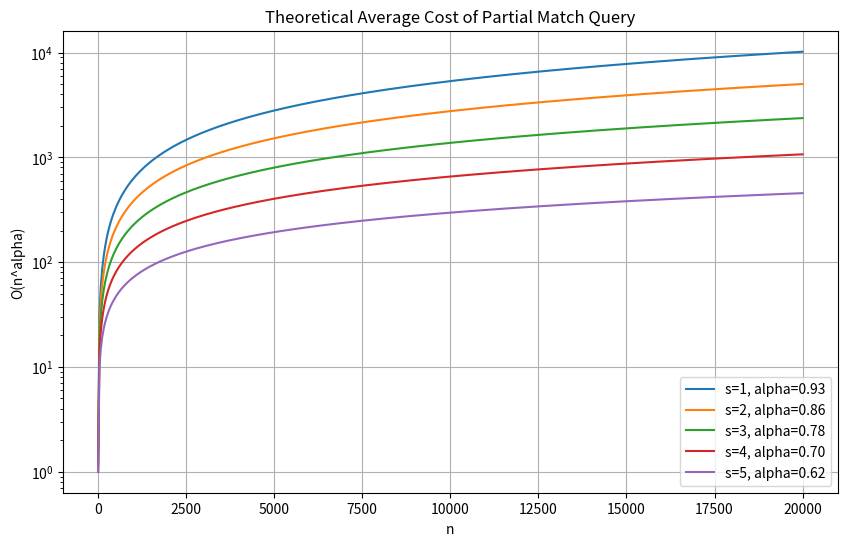

Write Python code to recreate this figure.
import numpy as np
import matplotlib.pyplot as plt


def alpha_x(x):
    return (np.sqrt(9 - 8*x) / 2) + x - 1.5


def alpha(s, K):
    x = s / K
    return 1 - x + alpha_x(x)


# Define the range of n
n = np.linspace(1, 20000, 500)

# Define specific values for s and K
s_values = [1, 2, 3, 4, 5]
K = 10

# Plotting
plt.figure(figsize=(10, 6))

for s in s_values:
    alpha_value = alpha(s, K)
    cost = n**alpha_value
    plt.plot(n, cost, label=f's={s}, alpha={alpha_value:.2f}')

plt.xlabel('n')
plt.ylabel('O(n^alpha)')
plt.title('Theoretical Average Cost of Partial Match Query')
plt.legend()
plt.yscale('log')  # Using log scale for better visualization
plt.grid(True)
plt.show()
